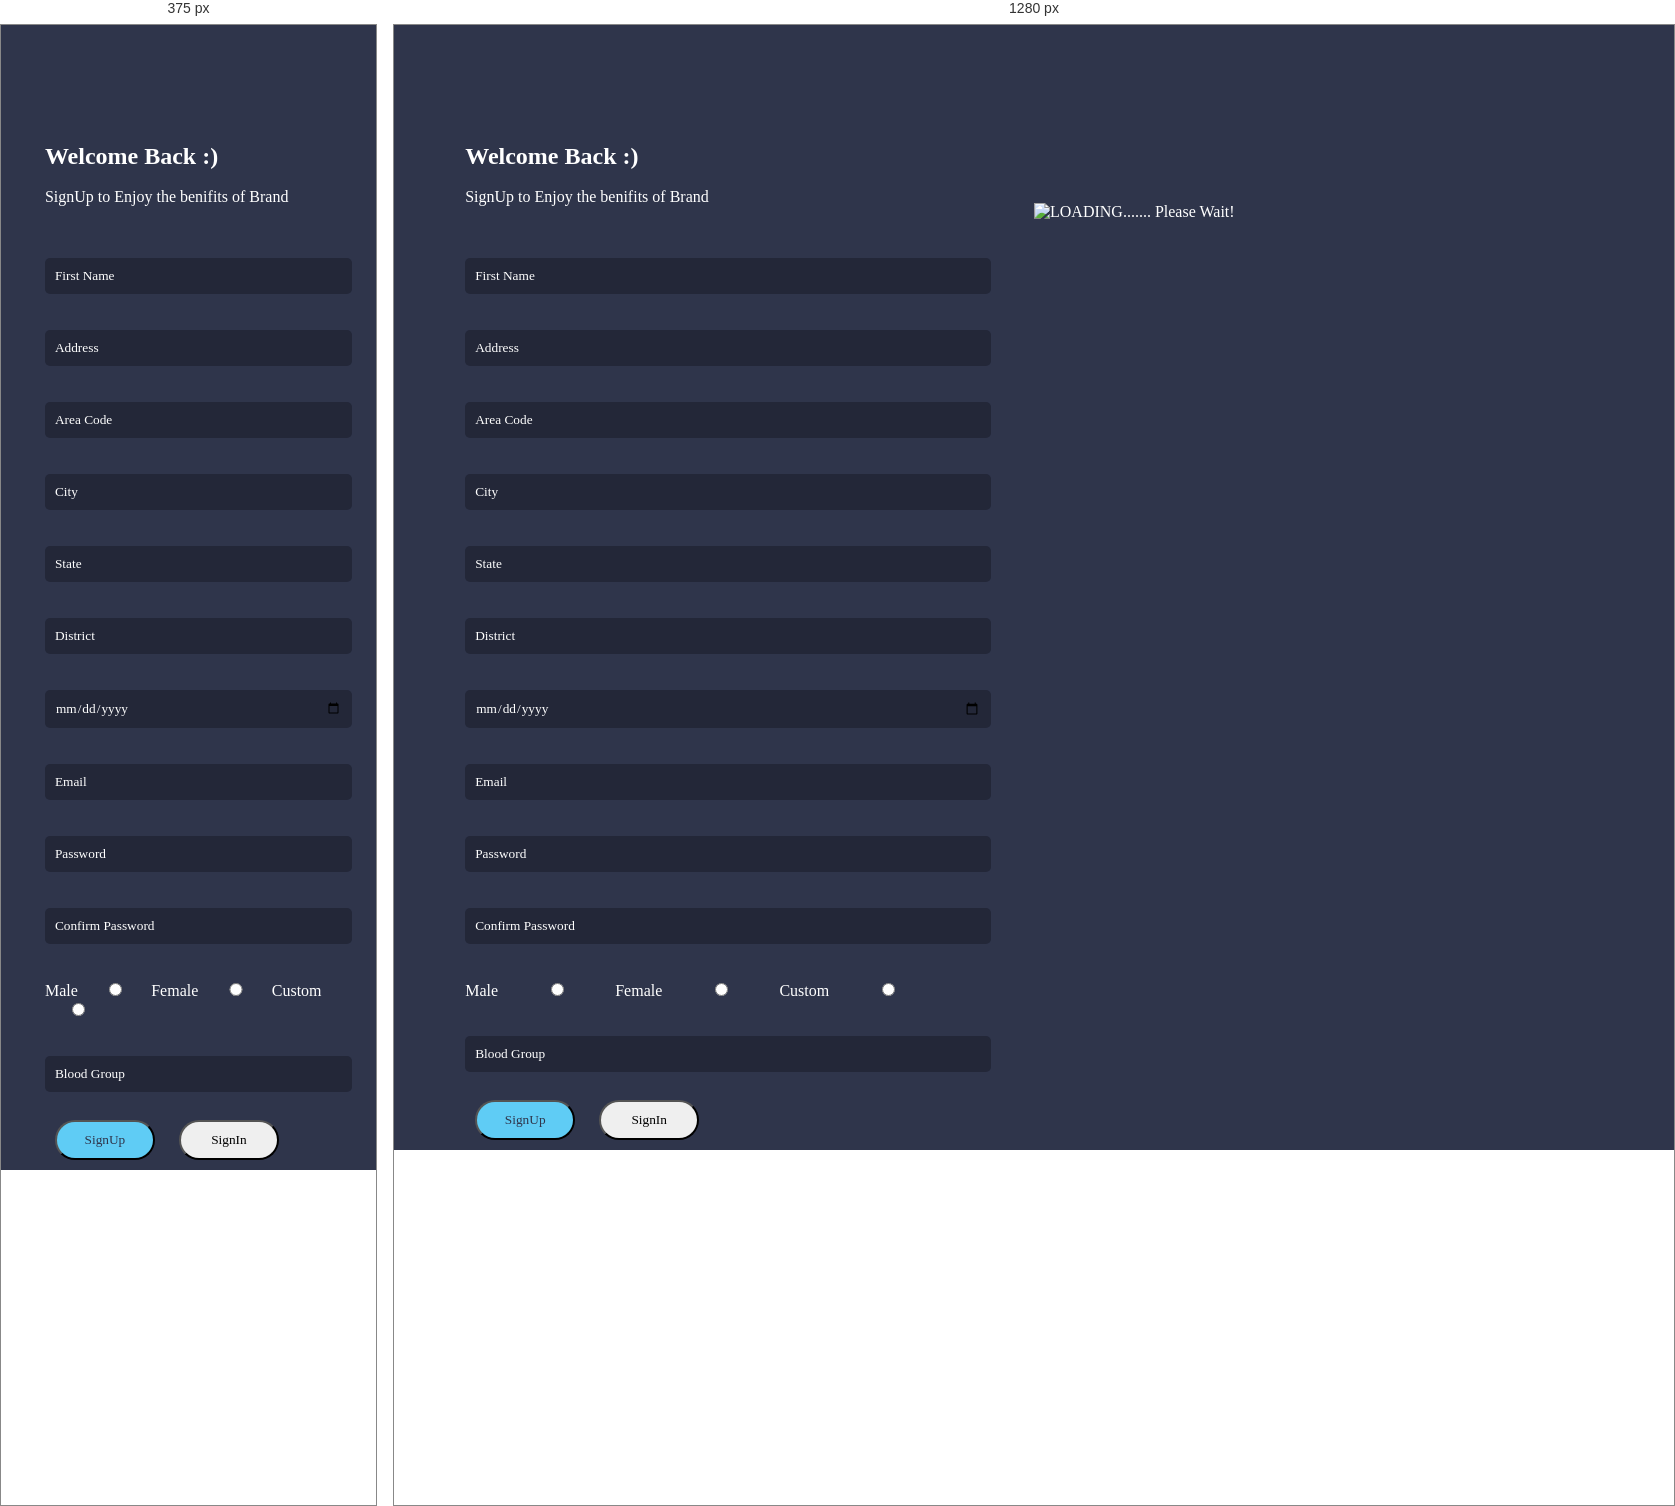
Rendered at 375 px and 1280 px, left to right.

<!-- file: Paitent.html -->
<!DOCTYPE html>
<html>

<head>
    <meta charset="utf-8">
    <meta name="viewport" content="width=device-width, initial-scale=1.0, shrink-to-fit=no">
    <title>Sign Up</title>
    <meta name="theme-color" content="rgb(255,255,255)">
    <link rel="stylesheet" href="assets/bootstrap/css/bootstrap.min.css">

    <link rel="stylesheet" href="assets/fonts/ionicons.min.css">
    <link rel="stylesheet" href="assets/css/Footer-Dark.css">
    <link rel="stylesheet" href="assets/css/Navigation-Clean.css">
    <link rel="stylesheet" href="assets/css/styles.css">
</head>

<body>
    <div class="bl bls" style=" height:100vh; float: left;">
        <div class="body">
            <h2 style="font-family: 'avn';">Welcome Back :)</h2>

            <p style="margin-top: -2px;">SignUp to Enjoy the benifits of Brand</p>
            <br>
            <br>

            <input type="text" placeholder="First Name" style="width: 100%; padding: 10px;  color: #fff; outline: none; font-family: 'p'; border: none; border-radius: 5px;">
            <br> <br> <br>
             <input type="text" placeholder="Address" style="width: 100%; padding: 10px;  color: #fff; outline: none; font-family: 'p'; border: none; border-radius: 5px;">
            <br> <br> <br>
            <input type="text" placeholder="Area Code" style="width: 100%; padding: 10px;  color: #fff; outline: none; font-family: 'p'; border: none; border-radius: 5px;">
            <br> <br> <br>
            <input type="text" placeholder="City" style="width: 100%; padding: 10px;  color: #fff; outline: none; font-family: 'p'; border: none; border-radius: 5px;">
            <br> <br> <br>
            <input type="text" placeholder="State" style="width: 100%; padding: 10px;  color: #fff; outline: none; font-family: 'p'; border: none; border-radius: 5px;">
            <br> <br> <br>
            <input type="text" placeholder="District" style="width: 100%; padding: 10px;  color: #fff; outline: none; font-family: 'p'; border: none; border-radius: 5px;">
            <br> <br> <br>
            <input type="date" placeholder="Enter your Date of Birth" style="width: 100%; padding: 10px;  color: #fff; outline: none; font-family: 'p'; border: none; border-radius: 5px;">
            <br> <br> <br>
            <input type="email" placeholder="Email" style="width: 100%; padding: 10px;  color: #fff; outline: none; font-family: 'p'; border: none; border-radius: 5px;">
            <br> <br> <br>
            <input type="password" placeholder="Password" style="width: 100%; padding: 10px;  color: #fff; outline: none; font-family: 'p'; border: none; border-radius: 5px;">
            <br> <br> <br>
            <input type="password" placeholder="Confirm Password" style="width: 100%; padding: 10px;  color: #fff; outline: none; font-family: 'p'; border: none; border-radius: 5px;">
            <br><br><br>
            <label style="color: #fff; font-family: 'p"> Male</label>
            <input type="radio" style="width: 20%; padding: 10px;  color: #fff; outline: none; font-family: 'p'; border: none; border-radius: 5px;" name="g" value="Male">
            Female
            <input type="radio" style="width: 20%; padding: 10px;  color: #fff; outline: none; font-family: 'p'; border: none; border-radius: 5px;" name="g" value="Female">
            Custom
            <input type="radio" style="width: 20%; padding: 10px;  color: #fff; outline: none; font-family: 'p'; border: none; border-radius: 5px;" name="g" value="Female">

    
                <br> <br> <br>
        <input type="text" placeholder="Blood Group" style="width: 100%; padding: 10px;  color: #fff; outline: none; font-family: 'p'; border: none; border-radius: 5px;">
            <br><br>
           
            <button style="background-color: #5FCCF5; color:#2F354B; margin: 10px; width:100px; padding: 10px;" class="btn">SignUp</button>
            <a href="index.html"><button style="margin: 10px; width:100px; padding: 10px;" class="btn">SignIn</button>
                </a>
            <center>
           
        </div>
    </div>

    <div class="bl blg" style=" float:right; ">
        <div class="text-center">
            <img src="assets/img/login.png" alt="LOADING....... Please Wait!" class="rounded">
        </div>

    </div>

    <script src="assets/js/jquery.min.js"></script>
    <script src="assets/bootstrap/js/bootstrap.min.js"></script>
    <script src="assets/js/smart-forms.min.js"></script>
    <script src="assets/js/bs-init.js"></script>
  
</body>

</html>


/* @media block from assets/css/styles.css */
@media only screen and (max-width:700px) {
    .blg {
        display: none;
        width: 0%;
    }
    .bls {
        width: 100%;
    }
}